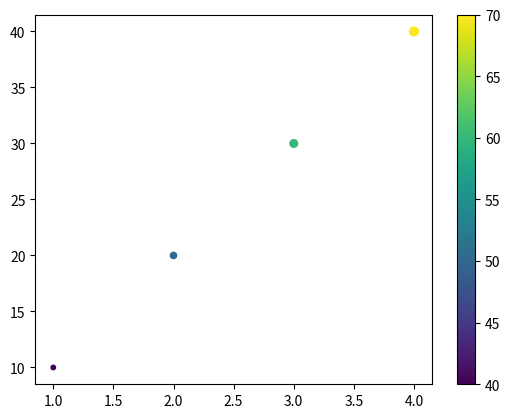

Write the Python code that produced this figure.
import matplotlib.pyplot as plot
import numpy as np

x = np.array([1,2,3,4])
y = np.array([10,20,30,40])
# Colors = np.array(["red","blue","green","black"])
# plot.scatter(x,y,color = Colors)


s = np.array([40,50,60,70])
dsize = np.array([10,20,30,40])
plot.scatter(x,y,c=s,cmap='viridis',s = dsize)
plot.colorbar()
plot.show()